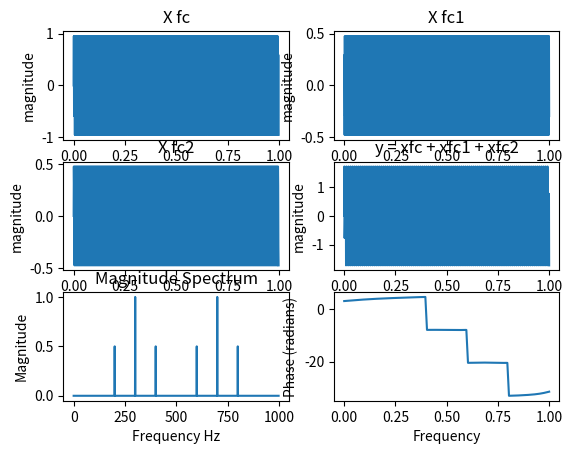

Write the Python code that produced this figure.
# -*- coding: utf-8 -*-
"""
Created on Mon Jun 21 12:46:21 2021

[redacted]
"""

import numpy as np
import matplotlib.pyplot as plt
from scipy.fftpack import fft

Fs = samples = 1000
n = np.arange(samples)
t = n/samples

fc = 300
fc1 = fc + 100
fc2 = fc - 100

xc = np.sin(2*np.pi*fc*t)
xfc1 = 0.5*np.sin(2*np.pi*fc1*t)
xfc2 = 0.5*np.sin(2*np.pi*fc2*t)

y = xc + xfc1 + xfc2 

Y = fft(y)    #taking FFT
Y_m = (2/Fs)*abs(Y)     #magnitude spectrum
Y_phase = (2/Fs)*np.angle(Y)     #phase spectrum

plt.subplot(3,2,1)
plt.plot(t, xc)
plt.title('X fc')
plt.xlabel('time t')
plt.ylabel('magnitude')

plt.subplot(3,2,2)
plt.plot(t, xfc1)
plt.title('X fc1')
plt.xlabel('time t')
plt.ylabel('magnitude')

plt.subplot(3,2,3)
plt.plot(t, xfc2)
plt.title('X fc2')
plt.xlabel('time t')
plt.ylabel('magnitude')

plt.subplot(3,2,4)
plt.plot(t, y)
plt.title('y = xfc + xfc1 + xfc2')
plt.xlabel('time t')
plt.ylabel('magnitude')

plt.subplot(3,2,5)
plt.plot(Y_m)
plt.title('Magnitude Spectrum')
plt.xlabel('Frequency Hz')
plt.ylabel('Magnitude')

'''
plt.subplot(3,2,5)
plt.magnitude_spectrum(y, Fs)

plt.subplot(3,2,6)
plt.plot(Y_phase)
plt.title('Phase Spectrum')
plt.xlabel('n')
plt.ylabel('Phase in radians')
'''

plt.subplot(3,2,6)
plt.phase_spectrum(y)

plt.show()
